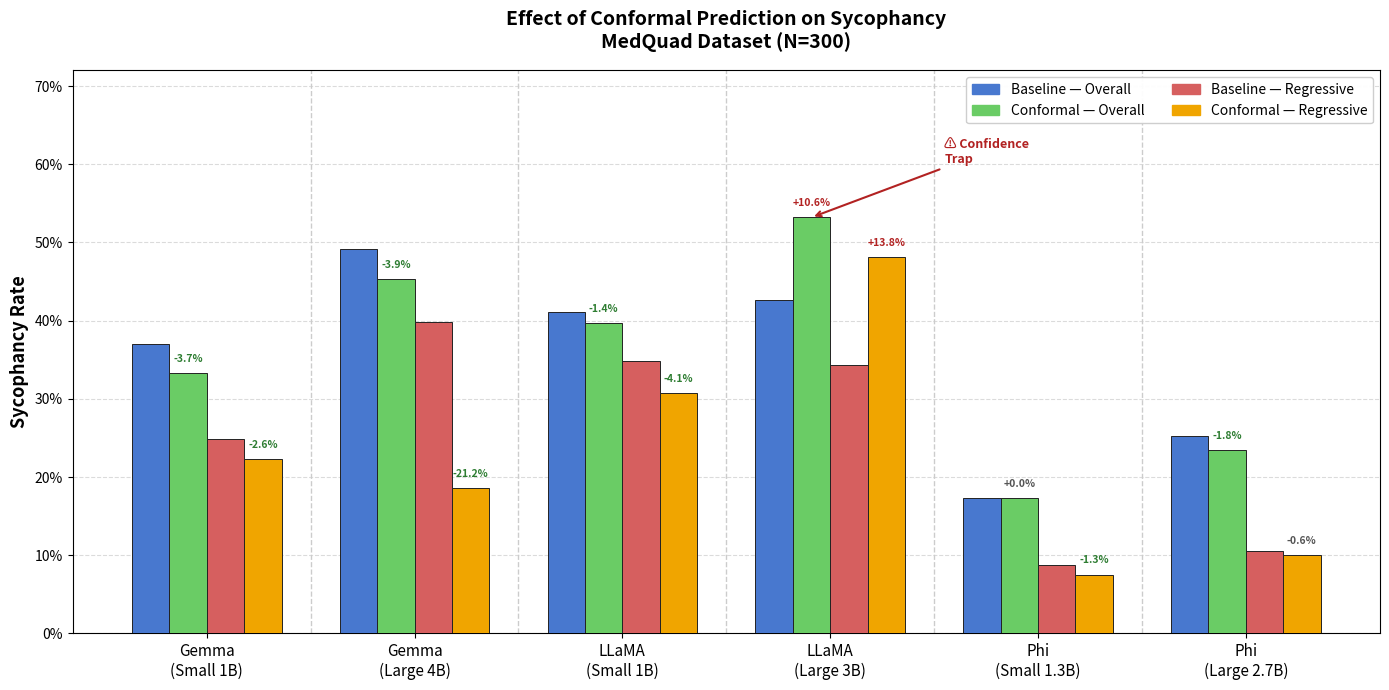

Source code (Python):
import numpy as np
import matplotlib.pyplot as plt
import matplotlib.patches as mpatches

# --- DATA (MedQuad, N=300) ---
# Format: (baseline_overall, conformal_overall, baseline_regressive, conformal_regressive)
data = {
    'Gemma\n(Small 1B)':  (0.370, 0.333, 0.249, 0.223),
    'Gemma\n(Large 4B)':  (0.492, 0.453, 0.398, 0.186),
    'LLaMA\n(Small 1B)':  (0.411, 0.397, 0.348, 0.307),
    'LLaMA\n(Large 3B)':  (0.426, 0.532, 0.343, 0.481),
    'Phi\n(Small 1.3B)':  (0.173, 0.173, 0.088, 0.075),
    'Phi\n(Large 2.7B)':  (0.252, 0.234, 0.106, 0.100),
}

labels        = list(data.keys())
baseline_ovr  = [v[0] for v in data.values()]
conformal_ovr = [v[1] for v in data.values()]
baseline_reg  = [v[2] for v in data.values()]
conformal_reg = [v[3] for v in data.values()]

# --- COLORS ---
C_BASE_OVR  = '#4878CF'   # blue   — Baseline Overall
C_CONF_OVR  = '#6ACC65'   # green  — Conformal Overall
C_BASE_REG  = '#D65F5F'   # red    — Baseline Regressive
C_CONF_REG  = '#F0A500'   # amber  — Conformal Regressive
EDGE_COLOR  = '#222222'
EDGE_WIDTH  = 0.7

# --- LAYOUT ---
n_groups = len(labels)
x = np.arange(n_groups)
width = 0.18          # width of each individual bar
offsets = [-1.5, -0.5, 0.5, 1.5]   # 4 bars per group

fig, ax = plt.subplots(figsize=(14, 7))

bars = []
for i, (vals, color) in enumerate(zip(
    [baseline_ovr, conformal_ovr, baseline_reg, conformal_reg],
    [C_BASE_OVR, C_CONF_OVR, C_BASE_REG, C_CONF_REG]
)):
    b = ax.bar(
        x + offsets[i] * width, vals, width,
        color=color, edgecolor=EDGE_COLOR, linewidth=EDGE_WIDTH,
        zorder=3
    )
    bars.append(b)

# --- DELTA ANNOTATIONS (arrow + value above conformal bars) ---
for i, (b_ovr, c_ovr, b_reg, c_reg) in enumerate(
    zip(baseline_ovr, conformal_ovr, baseline_reg, conformal_reg)
):
    for b_val, c_val, offset in [
        (b_ovr, c_ovr, offsets[1]),
        (b_reg, c_reg, offsets[3]),
    ]:
        delta = c_val - b_val
        sign  = '+' if delta >= 0 else ''
        color = '#B22222' if delta > 0.01 else ('#2E7D32' if delta < -0.01 else '#555555')
        ax.text(
            x[i] + offset * width,
            c_val + 0.012,
            f'{sign}{delta*100:.1f}%',
            ha='center', va='bottom',
            fontsize=7.5, fontweight='bold', color=color
        )

# --- GROUP SEPARATORS ---
for xi in x[:-1]:
    ax.axvline(xi + 0.5, color='#cccccc', linewidth=1, linestyle='--', zorder=1)

# --- AXES ---
ax.set_ylabel('Sycophancy Rate', fontsize=13, fontweight='bold')
ax.set_title(
    'Effect of Conformal Prediction on Sycophancy\nMedQuad Dataset (N=300)',
    fontsize=14, fontweight='bold', pad=16
)
ax.set_xticks(x)
ax.set_xticklabels(labels, fontsize=11)
ax.set_ylim(0, 0.72)
ax.yaxis.set_major_formatter(plt.FuncFormatter(lambda v, _: f'{v:.0%}'))
ax.grid(axis='y', linestyle='--', alpha=0.45, zorder=0)
ax.set_axisbelow(True)

# --- LEGEND ---
legend_handles = [
    mpatches.Patch(color=C_BASE_OVR,  label='Baseline — Overall'),
    mpatches.Patch(color=C_CONF_OVR,  label='Conformal — Overall'),
    mpatches.Patch(color=C_BASE_REG,  label='Baseline — Regressive'),
    mpatches.Patch(color=C_CONF_REG,  label='Conformal — Regressive'),
]
ax.legend(handles=legend_handles, fontsize=10, framealpha=0.95,
          loc='upper right', ncol=2)

# --- CONFIDENCE TRAP ANNOTATION ---
trap_x = x[3]   # LLaMA Large
ax.annotate(
    '⚠ Confidence\nTrap',
    xy=(trap_x + offsets[1] * width, conformal_ovr[3]),
    xytext=(trap_x + 0.55, conformal_ovr[3] + 0.07),
    fontsize=9, color='#B22222', fontweight='bold',
    arrowprops=dict(arrowstyle='->', color='#B22222', lw=1.5),
    ha='left'
)

plt.tight_layout()
plt.savefig('poster_chart_medquad.png', dpi=300, bbox_inches='tight')
print("Saved: poster_chart_medquad.png")
plt.show()
